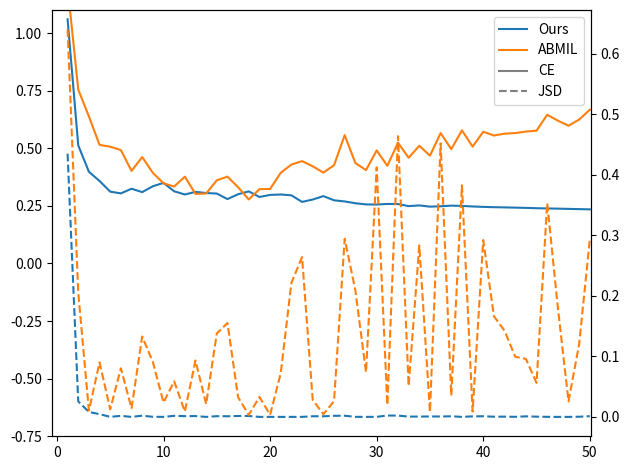

The script that saved this image:
ABMIL = [0.6406210660934448, 0.20559266209602356, 0.01053813099861145, 0.09013070911169052, 0.012433869764208794, 0.0803096741437912, 0.014218956232070923, 0.13286082446575165, 0.09094546735286713, 0.02375314012169838, 0.05885649845004082, 0.008823688142001629, 0.09325529634952545, 0.0211559496819973, 0.13789807260036469, 0.1551869511604309, 0.03251669183373451, 0.0031601329101249576, 0.033082492649555206, 0.003473359625786543, 0.07218976318836212, 0.22161805629730225, 0.26421883702278137, 0.028085753321647644, 0.004414329305291176, 0.026146288961172104, 0.2944418787956238, 0.20921540260314941, 0.07364068925380707, 0.41254162788391113, 0.01975756511092186, 0.4641144275665283, 0.05114242434501648, 0.2834492325782776, 0.00808424036949873, 0.4522148668766022, 0.03534182906150818, 0.3828507661819458, 0.008864989504218102, 0.292402446269989, 0.16647502779960632, 0.1423492580652237, 0.09937641024589539, 0.09588340669870377, 0.05623914301395416, 0.35349157452583313, 0.18053077161312103, 0.02568281814455986, 0.12050142884254456, 0.2939252257347107]
MYMIL = [0.43510703523518594, 0.025615657796151936, 0.008221883510705084, 0.004547926364466548, 7.98872351879254e-05, 0.0017343917861580849, 3.632696461863816e-05, 0.0019722669385373592, 0.00019827985670417547, 3.744681453099474e-05, 0.0017945966683328152, 0.0012612163554877043, 0.001388592878356576, 5.033644612240096e-6, 0.001196249620988965, 0.0010712952353060246, 0.0015351928304880857, 0.0015613492578268051, 3.6013243516208604e-05, 4.953543975716457e-05, 7.074722816469148e-06, 3.5878831113222986e-05, 3.1928673706715927e-05, 0.0010850861435756087, 0.0010219952091574669, 0.00182823627255857, 0.0019698170945048332, 9.893409151118249e-05, 3.0411129046115093e-05, 0.00013821065658703446, 0.002248946111649275, 0.002150373300537467, 0.0005132068181410432, 0.0005364324897527695, 0.0007035175804048777, 0.000687723106238991, 0.0010468891123309731, 1.2840004615100042e-05, 0.000898021156899631, 0.0010560934897512197, 0.00032612826908007264, 0.00044814456487074494, 0.00010468316031619906, 0.0009152963175438344, 0.00042006492731161416, 7.509604984079488e-05, 1.977133706532186e-05, 1.061121110979002e-05, 0.0002779893111437559, 0.0012200013734400272]


Mymilloss1= [1.05954338908195496*1.8 , 0.6151806116104126*1.5 , 0.5968171954154968*1.2 , 0.5855995416641235*1.1 , 0.5608749985694885 , 0.5473369359970093 , 0.5837804675102234 , 0.5573621988296509 , 0.6031311750411987 , 0.6293148994445801 , 0.5639374852180481 , 0.5387672781944275 , 0.5591033101081848 , 0.5505076050758362 , 0.546062707901001 , 0.5030164122581482 , 0.540835976600647 , 0.5631198287010193 , 0.5193570852279663 , 0.5355899333953857 , 0.5388259887695312 , 0.5340490341186523 , 0.4844685196876526 , 0.5047654509544373 , 0.5334874391555786 , 0.5022123456001282 , 0.4952208399772644 , 0.48301076889038086 , 0.475704550743103 , 0.4764999747276306 , 0.48288118839263916 , 0.48412975668907166 , 0.469670832157135 , 0.47690248489379883 , 0.46911507844924927 , 0.47381025552749634 , 0.4804076552391052 , 0.48025721311569214 , 0.4776674509048462 , 0.47618168592453003 , 0.47562506794929504 , 0.4759075343608856 , 0.4756607115268707 , 0.47560277581214905 , 0.47480762004852295 , 0.47485849261283875 , 0.47497132420539856 , 0.47494271397590637 , 0.47488147020339966 , 0.47488290071487427] 
abmilloss2= [1.07330933809280396 , 0.7133634090423584 , 0.6361708641052246 , 0.49660423398017883 , 0.5041946172714233 , 0.4760932922363281 , 0.39890187978744507 , 0.4350481927394867 , 0.3752383291721344 , 0.34315603971481323 , 0.3219953775405884 , 0.37497085332870483 , 0.28318798542022705 , 0.2994363605976105 , 0.33326828479766846 , 0.345856636762619 , 0.3243117034435272 , 0.2770931124687195 , 0.315796822309494 , 0.3223835527896881 , 0.37922871112823486 , 0.37686461210250854 , 0.37521976232528687 , 0.39203566312789917 , 0.36146414279937744 , 0.381102055311203 , 0.4500221908092499 , 0.33795690536499023 , 0.32654130458831787 , 0.33601629734039307 , 0.33990931510925293 , 0.3431831896305084 , 0.35264432430267334 , 0.35016587376594543 , 0.3543713688850403 , 0.3552701473236084 , 0.36108139157295227 , 0.36519598960876465 , 0.3612584173679352 , 0.36126863956451416 , 0.36194464564323425 , 0.36675572395324707 , 0.3700130879878998 , 0.3692443072795868 , 0.3731531500816345 , 0.374603807926178 , 0.37560442090034485 , 0.37660008668899536 , 0.3764593005180359 , 0.3765231966972351]
import matplotlib.pyplot as plt
import numpy as np

bias = []
for i in range(50):
    if i < 20:
        bias.append(0)
    else:
        bias.append((i-20)/50)
bias = np.array(bias)
x = np.array([i+1 for i in range(50)])

fig, ax1 = plt.subplots()

ax1.plot(x, np.array(Mymilloss1)/1.8-bias*0.05, label='Ours')
ax1.plot(x, np.array(abmilloss2)+np.array(ABMIL)*0.2+bias*0.4, label='ABMIL')
# ax1.set_xlabel(r'$Epoch$')
# ax1.set_ylabel("CE loss")
ax1.plot([1000,1000],label='CE', color='gray')
ax1.plot([1000,1000], linestyle='--',label='JSD', color='gray')
ax1.set_ylim(-0.75, 1.1)
ax1.set_xlim(-0.5, 50.1)
ax1.legend()

ax2 = ax1.twinx()


ax2.plot(x, np.array(MYMIL), linestyle='--', label='Ours')
ax2.plot(x, np.array(ABMIL), linestyle='--', label='ABMIL')
# ax2.set_xlabel(r'$Epoch$')
# ax2.set_ylabel(r"$JSD(A_{t}\| A_{t+1})$")
ax2.set_xlim(-0.5, 50.1)


# ax2.legend()

plt.tight_layout()
plt.show()
